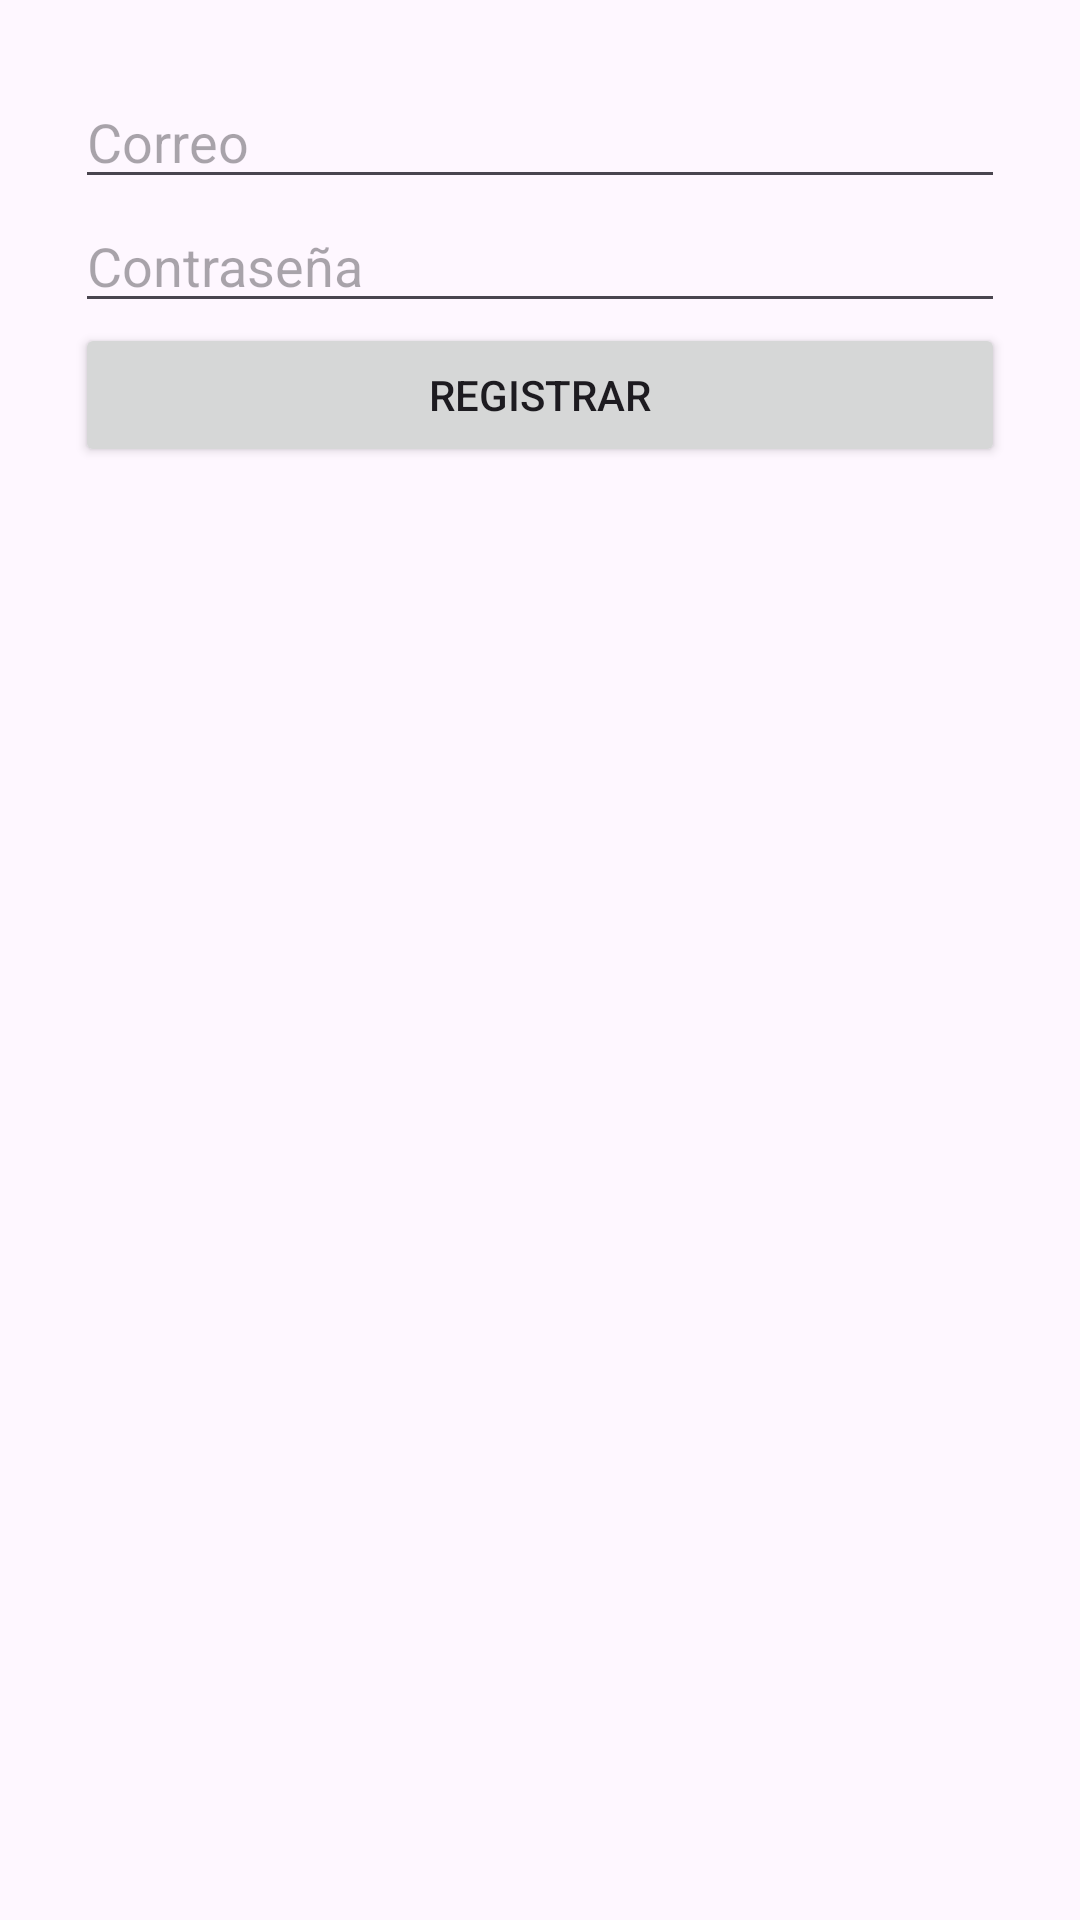

The Android layout XML behind this screen, and the referenced resources:
<!-- AndroidManifest.xml: application theme Theme.FirebaseProyecto -->
<!-- res/layout/activity_register.xml -->
<?xml version="1.0" encoding="utf-8"?>
<LinearLayout xmlns:android="http://schemas.android.com/apk/res/android"
    android:orientation="vertical"
    android:padding="25dp"
    android:layout_width="match_parent"
    android:layout_height="match_parent">

    <EditText
        android:id="@+id/txtEmail"
        android:hint="Correo"
        android:layout_width="match_parent"
        android:layout_height="wrap_content"/>

    <EditText
        android:id="@+id/txtPassword"
        android:hint="Contraseña"
        android:inputType="textPassword"
        android:layout_width="match_parent"
        android:layout_height="wrap_content"/>

    <Button
        android:id="@+id/btnRegistro"
        android:text="Registrar"
        android:layout_width="match_parent"
        android:layout_height="wrap_content"/>

</LinearLayout>
<!-- resources referenced by this layout -->
<resources>
  <style name="Theme.FirebaseProyecto" parent="Base.Theme.FirebaseProyecto" />
  <style name="Base.Theme.FirebaseProyecto" parent="Theme.Material3.DayNight.NoActionBar">
          
          
      </style>
</resources>
